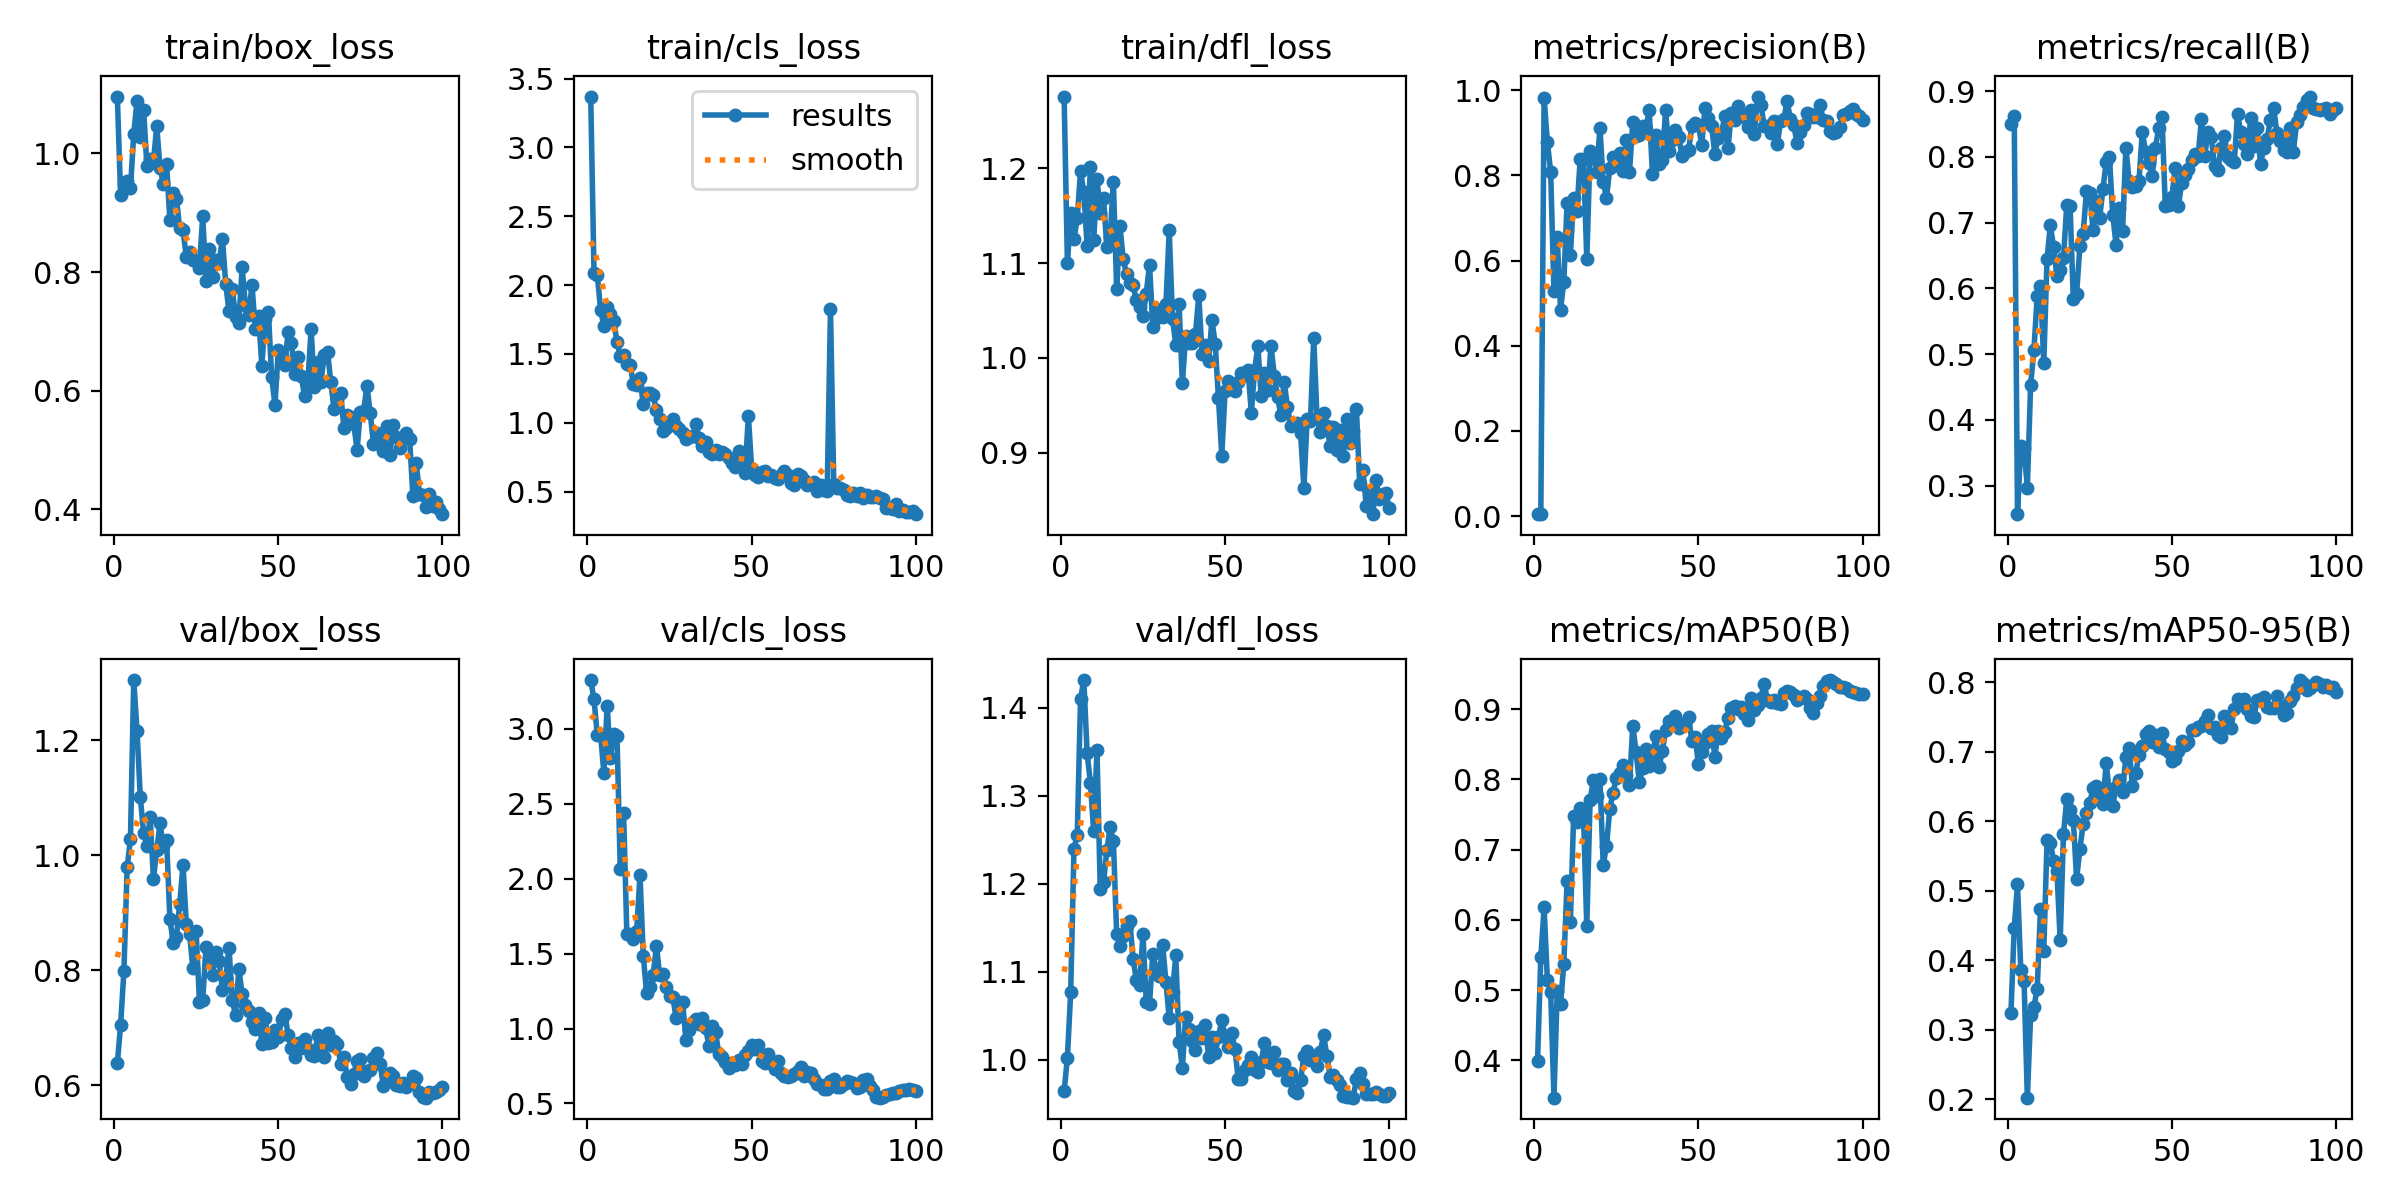

Data behind this chart, as committed beside it:
epoch, time, train/box_loss, train/cls_loss, train/dfl_loss, metrics/precision(B), metrics/recall(B), metrics/mAP50(B), metrics/mAP50-95(B), val/box_loss, val/cls_loss, val/dfl_loss, lr/pg0, lr/pg1, lr/pg2
1, 100.7, 1.096, 3.37, 1.276, 0.00481, 0.8505, 0.3986, 0.3237, 0.6383, 3.325, 0.9642, 0.0002167, 0.0002167, 0.0002167
2, 189.3, 0.9297, 2.089, 1.1, 0.00524, 0.8616, 0.5466, 0.4457, 0.7049, 3.195, 1.002, 0.0004456, 0.0004456, 0.0004456
3, 283.9, 0.9492, 2.074, 1.153, 0.9814, 0.2566, 0.6178, 0.5091, 0.7983, 2.958, 1.077, 0.0006699, 0.0006699, 0.0006699
4, 374.5, 0.9536, 1.822, 1.125, 0.8784, 0.3597, 0.5144, 0.3857, 0.9794, 2.959, 1.24, 0.0008896, 0.0008896, 0.0008896
5, 461, 0.9412, 1.701, 1.148, 0.8082, 0.3566, 0.4971, 0.3703, 1.028, 2.708, 1.256, 0.001105, 0.001105, 0.001105
6, 560.5, 1.033, 1.842, 1.197, 0.5285, 0.297, 0.3471, 0.2019, 1.305, 3.152, 1.41, 0.001315, 0.001315, 0.001315
7, 679.6, 1.089, 1.787, 1.175, 0.6545, 0.4535, 0.4983, 0.321, 1.216, 2.806, 1.431, 0.001521, 0.001521, 0.001521
8, 803, 1.027, 1.737, 1.118, 0.4848, 0.5056, 0.48, 0.3328, 1.101, 2.967, 1.348, 0.001551, 0.001551, 0.001551
9, 919.2, 1.074, 1.586, 1.202, 0.5493, 0.5889, 0.5371, 0.3586, 1.038, 2.951, 1.315, 0.001535, 0.001535, 0.001535
10, 1060, 0.9792, 1.484, 1.124, 0.7349, 0.603, 0.6547, 0.4732, 1.017, 2.063, 1.26, 0.001518, 0.001518, 0.001518
11, 1199, 0.9897, 1.49, 1.189, 0.6137, 0.4869, 0.5965, 0.4132, 1.066, 2.44, 1.352, 0.001502, 0.001502, 0.001502
12, 1319, 0.986, 1.429, 1.153, 0.7467, 0.6444, 0.7481, 0.5724, 0.9591, 1.629, 1.194, 0.001485, 0.001485, 0.001485
13, 1430, 1.046, 1.42, 1.169, 0.7171, 0.6963, 0.7388, 0.5688, 1.009, 1.63, 1.202, 0.001469, 0.001469, 0.001469
14, 1535, 0.9753, 1.28, 1.117, 0.8394, 0.6626, 0.7592, 0.5428, 1.055, 1.596, 1.238, 0.001452, 0.001452, 0.001452
15, 1646, 0.9488, 1.271, 1.128, 0.8373, 0.6182, 0.7475, 0.5287, 1.016, 1.652, 1.264, 0.001436, 0.001436, 0.001436
16, 1769, 0.9824, 1.322, 1.185, 0.6029, 0.6274, 0.5909, 0.4284, 1.027, 2.023, 1.248, 0.001419, 0.001419, 0.001419
17, 1866, 0.8872, 1.133, 1.073, 0.8572, 0.6458, 0.7706, 0.5815, 0.8898, 1.486, 1.143, 0.001403, 0.001403, 0.001403
18, 1960, 0.9329, 1.215, 1.139, 0.8501, 0.7273, 0.7986, 0.6314, 0.8483, 1.24, 1.13, 0.001386, 0.001386, 0.001386
19, 2053, 0.9228, 1.218, 1.104, 0.8083, 0.7259, 0.7759, 0.6155, 0.8583, 1.276, 1.14, 0.00137, 0.00137, 0.00137
20, 2147, 0.8738, 1.199, 1.088, 0.9103, 0.5834, 0.8007, 0.6017, 0.916, 1.354, 1.152, 0.001353, 0.001353, 0.001353
21, 2245, 0.8706, 1.093, 1.079, 0.7854, 0.5915, 0.6782, 0.5165, 0.983, 1.55, 1.158, 0.001337, 0.001337, 0.001337
22, 2370, 0.8253, 1.028, 1.077, 0.7469, 0.6646, 0.7052, 0.5601, 0.8812, 1.358, 1.114, 0.00132, 0.00132, 0.00132
23, 2475, 0.8334, 0.9419, 1.061, 0.8168, 0.6833, 0.7578, 0.596, 0.864, 1.363, 1.091, 0.001304, 0.001304, 0.001304
24, 2574, 0.8198, 0.963, 1.053, 0.8421, 0.7482, 0.781, 0.611, 0.8033, 1.28, 1.085, 0.001287, 0.001287, 0.001287
25, 2700, 0.8181, 0.9977, 1.044, 0.824, 0.7451, 0.802, 0.6261, 0.8676, 1.215, 1.143, 0.001271, 0.001271, 0.001271
26, 2817, 0.807, 1.026, 1.068, 0.8525, 0.6892, 0.8097, 0.647, 0.7456, 1.209, 1.066, 0.001254, 0.001254, 0.001254
27, 2921, 0.8942, 0.9777, 1.098, 0.8111, 0.7333, 0.8198, 0.6501, 0.7479, 1.07, 1.064, 0.001238, 0.001238, 0.001238
28, 3038, 0.785, 0.9514, 1.033, 0.8818, 0.7063, 0.8065, 0.6352, 0.8409, 1.178, 1.12, 0.001221, 0.001221, 0.001221
29, 3142, 0.8382, 0.9239, 1.051, 0.8074, 0.7507, 0.7913, 0.6242, 0.8188, 1.175, 1.103, 0.001205, 0.001205, 0.001205
30, 3245, 0.792, 0.8813, 1.043, 0.9251, 0.7919, 0.8766, 0.6835, 0.7922, 0.9214, 1.095, 0.001188, 0.001188, 0.001188
31, 3345, 0.8203, 0.8998, 1.043, 0.8915, 0.7991, 0.8395, 0.6391, 0.8323, 0.9909, 1.131, 0.001172, 0.001172, 0.001172
32, 3461, 0.816, 0.901, 1.056, 0.8934, 0.7122, 0.7958, 0.622, 0.8163, 1.041, 1.088, 0.001155, 0.001155, 0.001155
33, 3569, 0.8563, 0.9921, 1.134, 0.915, 0.6667, 0.8166, 0.6491, 0.7654, 1.067, 1.047, 0.001139, 0.001139, 0.001139
34, 3671, 0.7802, 0.8858, 1.041, 0.9094, 0.7222, 0.8436, 0.6589, 0.7862, 1.033, 1.077, 0.001122, 0.001122, 0.001122
35, 3782, 0.7342, 0.8297, 1.014, 0.9534, 0.6879, 0.819, 0.6421, 0.8392, 1.07, 1.118, 0.001106, 0.001106, 0.001106
36, 3902, 0.7707, 0.8618, 1.057, 0.8028, 0.8141, 0.8338, 0.6925, 0.7478, 1.003, 1.021, 0.001089, 0.001089, 0.001089
37, 4013, 0.7249, 0.7846, 0.9737, 0.8944, 0.7626, 0.8619, 0.7048, 0.7223, 0.8818, 0.9907, 0.001073, 0.001073, 0.001073
38, 4151, 0.7148, 0.7714, 1.023, 0.8269, 0.7544, 0.818, 0.6503, 0.8025, 1.016, 1.049, 0.001056, 0.001056, 0.001056
39, 4280, 0.8078, 0.804, 1.016, 0.8353, 0.7556, 0.84, 0.6691, 0.7588, 0.976, 1.035, 0.00104, 0.00104, 0.00104
40, 4387, 0.7439, 0.7759, 1.015, 0.9523, 0.7638, 0.8699, 0.6957, 0.74, 0.8326, 1.021, 0.001023, 0.001023, 0.001023
41, 4523, 0.7275, 0.7855, 1.025, 0.8571, 0.8383, 0.8825, 0.7081, 0.7297, 0.8081, 1.011, 0.001007, 0.001007, 0.001007
42, 4640, 0.7781, 0.7706, 1.066, 0.8826, 0.8071, 0.8835, 0.7254, 0.7101, 0.7753, 1.033, 0.0009904, 0.0009904, 0.0009904
43, 4730, 0.7046, 0.745, 1.004, 0.9052, 0.7901, 0.8904, 0.7301, 0.6982, 0.7341, 1.024, 0.0009739, 0.0009739, 0.0009739
44, 4824, 0.7262, 0.7055, 1.014, 0.89, 0.771, 0.8736, 0.7137, 0.7249, 0.7729, 1.04, 0.0009574, 0.0009574, 0.0009574
45, 4912, 0.6424, 0.6807, 0.9971, 0.8454, 0.8141, 0.8783, 0.7243, 0.6724, 0.758, 1.003, 0.0009409, 0.0009409, 0.0009409
46, 5001, 0.7206, 0.7946, 1.04, 0.8538, 0.8437, 0.8797, 0.7072, 0.7168, 0.7933, 1.026, 0.0009244, 0.0009244, 0.0009244
47, 5090, 0.7321, 0.7209, 1.015, 0.8587, 0.8606, 0.8894, 0.7261, 0.6737, 0.7649, 1.007, 0.0009078, 0.0009078, 0.0009078
48, 5178, 0.6225, 0.636, 0.9574, 0.9152, 0.7252, 0.8543, 0.7041, 0.676, 0.8266, 1.026, 0.0008913, 0.0008913, 0.0008913
49, 5267, 0.5759, 1.051, 0.8969, 0.9239, 0.7273, 0.86, 0.6997, 0.6961, 0.8478, 1.045, 0.0008748, 0.0008748, 0.0008748
50, 5357, 0.6677, 0.6655, 0.9651, 0.918, 0.7384, 0.8211, 0.6865, 0.6838, 0.8924, 1.027, 0.0008583, 0.0008583, 0.0008583
51, 5447, 0.6592, 0.619, 0.976, 0.8705, 0.7833, 0.8392, 0.6887, 0.7149, 0.8623, 1.014, 0.0008418, 0.0008418, 0.0008418
52, 5536, 0.643, 0.6069, 0.9697, 0.9579, 0.725, 0.8512, 0.7015, 0.7248, 0.8885, 1.031, 0.0008253, 0.0008253, 0.0008253
53, 5625, 0.6982, 0.6412, 0.9649, 0.9345, 0.7606, 0.865, 0.7158, 0.6875, 0.7846, 1.013, 0.0008088, 0.0008088, 0.0008088
54, 5714, 0.6801, 0.646, 0.9745, 0.916, 0.7717, 0.8681, 0.7088, 0.6648, 0.7731, 0.9786, 0.0007923, 0.0007923, 0.0007923
55, 5803, 0.6289, 0.6145, 0.9838, 0.8495, 0.7808, 0.8322, 0.7135, 0.6488, 0.8269, 0.9778, 0.0007758, 0.0007758, 0.0007758
56, 5892, 0.6572, 0.6177, 0.9826, 0.8887, 0.7948, 0.8687, 0.7316, 0.6744, 0.767, 0.9882, 0.0007593, 0.0007593, 0.0007593
57, 5981, 0.624, 0.5953, 0.9869, 0.897, 0.805, 0.8589, 0.7307, 0.6658, 0.7279, 0.9944, 0.0007428, 0.0007428, 0.0007428
58, 6069, 0.5913, 0.5926, 0.9425, 0.9393, 0.801, 0.8675, 0.7354, 0.6807, 0.7816, 1.003, 0.0007263, 0.0007263, 0.0007263
59, 6158, 0.614, 0.6178, 0.9874, 0.863, 0.857, 0.8873, 0.7372, 0.6625, 0.7027, 0.9887, 0.0007098, 0.0007098, 0.0007098
60, 6247, 0.7034, 0.6508, 1.012, 0.9474, 0.8008, 0.9009, 0.7441, 0.6531, 0.6848, 0.9861, 0.0006933, 0.0006933, 0.0006933
... 40 more rows
